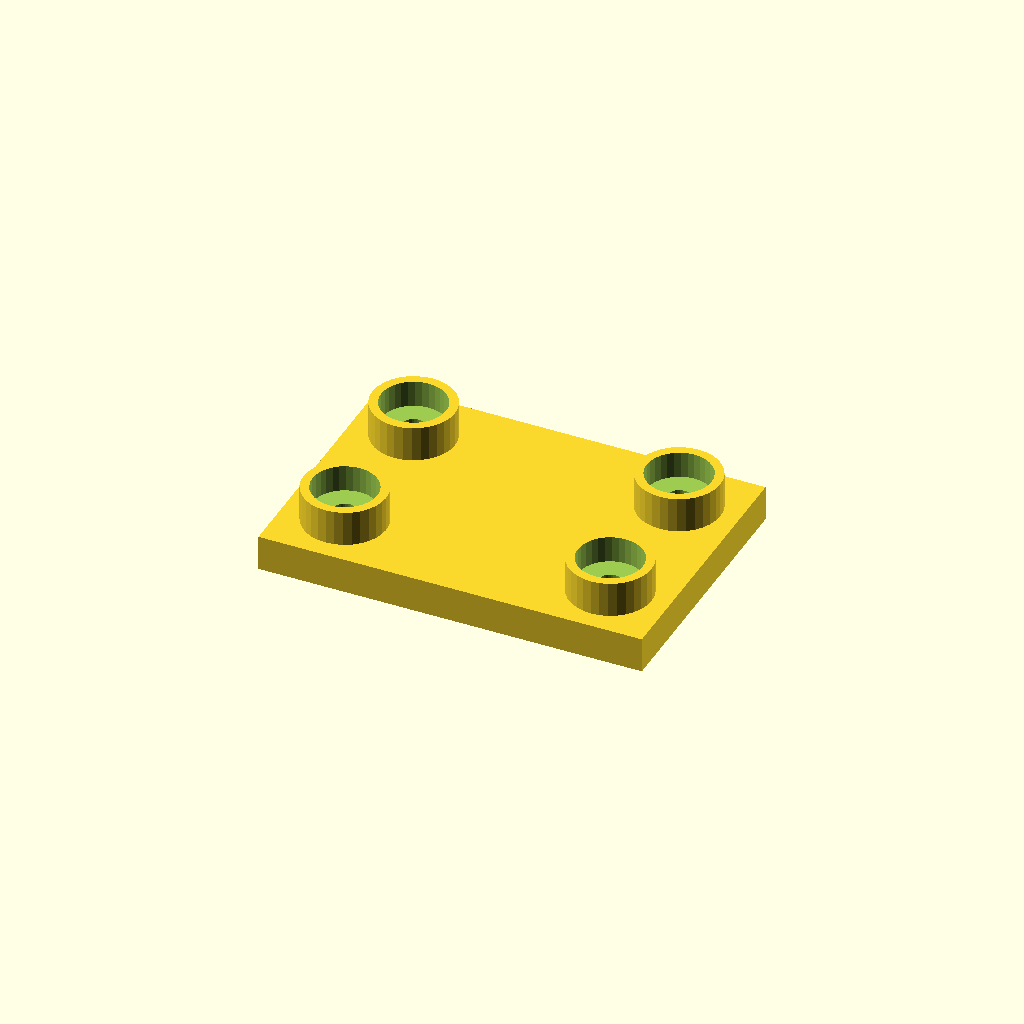
Cell 1: rendered with the file's own defaults.
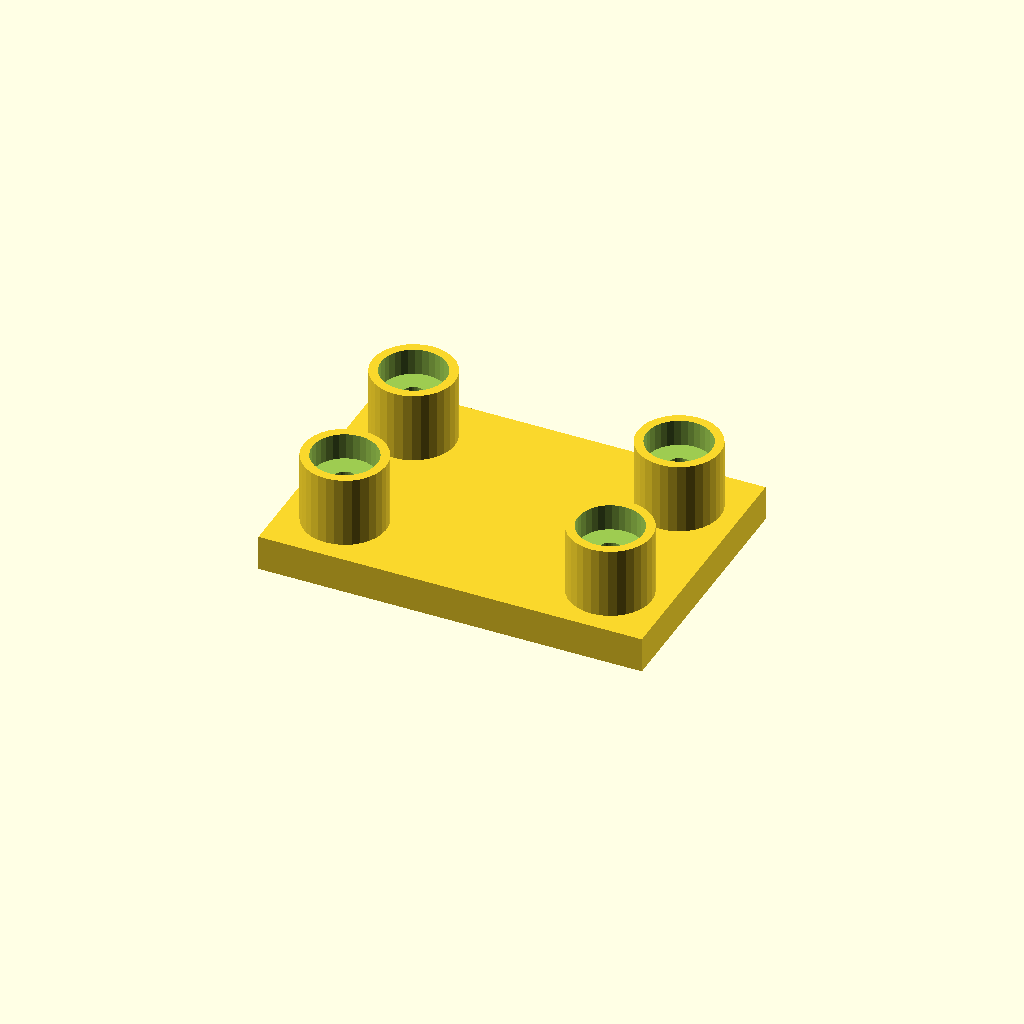
Cell 2: the same model with boss_h = 24.
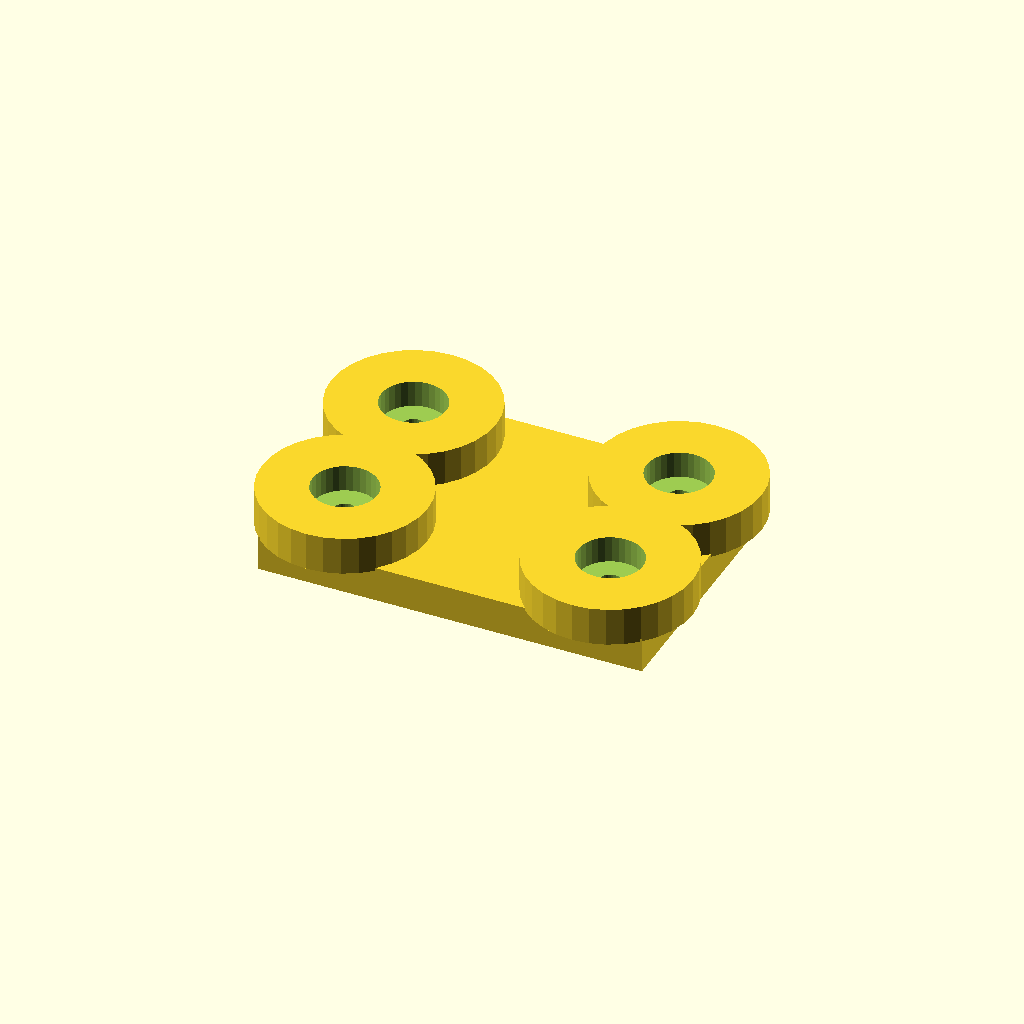
Cell 3: the same model with boss_d = 56.
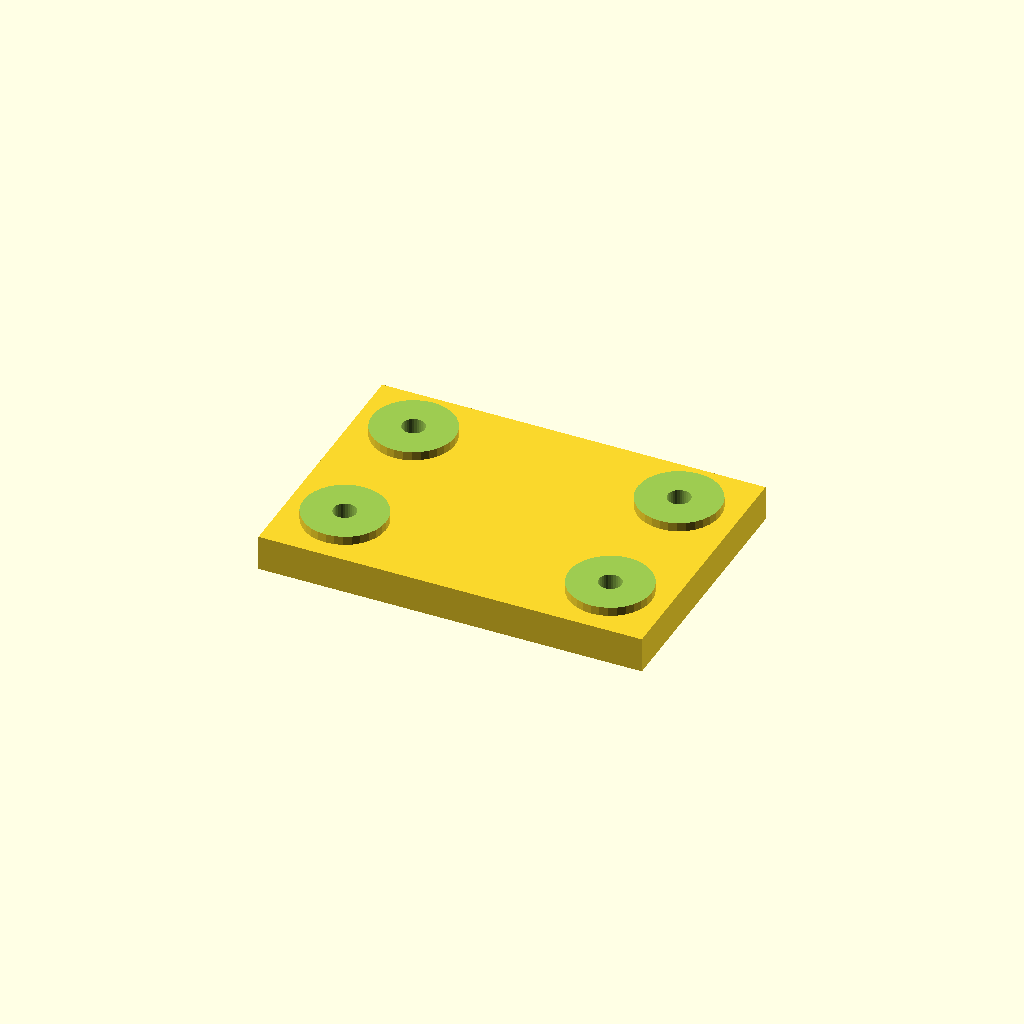
Cell 4: the same model with socket_d = 44.
All cells are drawn from one camera (rotation 55°, 0°, 25°, orthographic, colour scheme Cornfield), so only the parameter changes between them.
The OpenSCAD source (optional_data/data/place1/socketpads/part_0133.scad):
$fn = 32;

// ----------------------------------------------------------------------
// Socket pad plate
// bosses with counterbored sockets for the screws
// ----------------------------------------------------------------------

// --- parameters (mm) ---
base_t = 12;            // base plate thickness
boss_h = 12;            // boss height above the base plate
boss_d = 28;            // boss diameter
socket_d = 22;          // socket diameter
socket_depth = 9;       // socket depth from the boss face
bolt_d = 7.7;           // screw clearance hole through the socket floor
plate = [130, 90, 12];  // overall size (x, y, z)
edge = 20;              // boss centre offset from the plate edge
pads = 4;               // boss count, one per corner

// --- derived feature positions (mm) ---
height = base_t + boss_h;        // = 24   overall height of the part
corner_x = plate[0] / 2 - edge;  // = 45   boss centre X
corner_y = plate[1] / 2 - edge;  // = 25   boss centre Y
feature_centers = [
  [corner_x, corner_y],
  [-corner_x, corner_y],
  [-corner_x, -corner_y],
  [corner_x, -corner_y]
];   // boss centres: sockets, holes and the pads themselves are placed from here

// base plate, bosses on feature_centers, socket + through hole in each
difference() {
  union() {
    cube(plate, center = true);
    for (centre = feature_centers)
      translate([centre[0], centre[1], plate[2] / 2 - 1])
        cylinder(d = boss_d, h = boss_h + 1);
  }
  for (centre = feature_centers) {
    translate([centre[0], centre[1], plate[2] / 2 + boss_h - socket_depth])
      cylinder(d = socket_d, h = socket_depth + 1);
    translate([centre[0], centre[1], -height])
      cylinder(d = bolt_d, h = 2 * height + 2);  // through the socket floor
  }
}
Parameter table extracted from the source (name, type, default, range or options):
base_t: number, default 12
boss_h: number, default 12
boss_d: number, default 28
socket_d: number, default 22
socket_depth: number, default 9
bolt_d: number, default 7.7
plate: vector, default [130, 90, 12]
edge: number, default 20
pads: number, default 4
